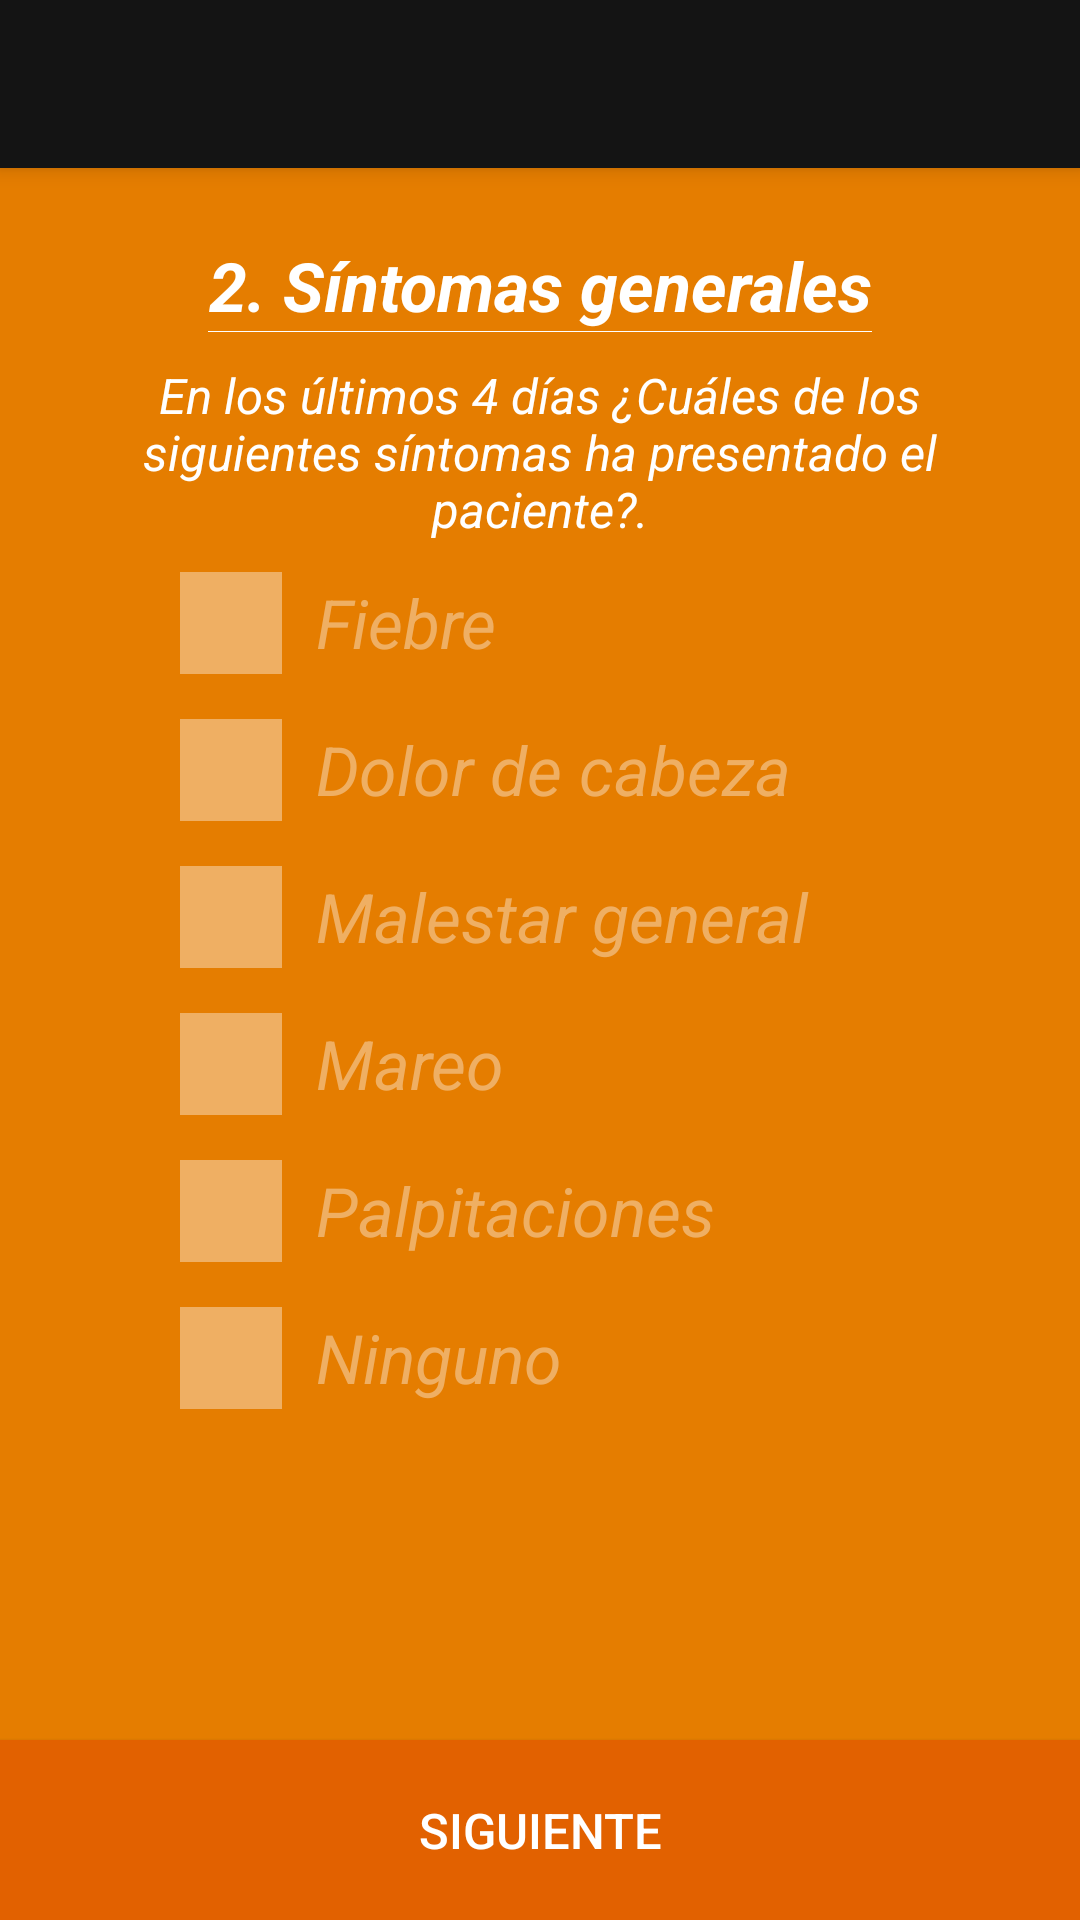

Android layout source for this screen:
<!-- AndroidManifest.xml: activity theme AppTheme.NoActionBar -->
<!-- res/layout/activity_sintomas.xml -->
<?xml version="1.0" encoding="utf-8"?>
<android.support.design.widget.CoordinatorLayout xmlns:android="http://schemas.android.com/apk/res/android"
    xmlns:app="http://schemas.android.com/apk/res-auto"
    xmlns:tools="http://schemas.android.com/tools"
    android:layout_width="match_parent"
    android:layout_height="match_parent"
    android:fitsSystemWindows="true"
    tools:context=".SintomasActivity"
    android:background="@color/orange_background">

    <android.support.design.widget.AppBarLayout
        android:layout_width="match_parent"
        android:layout_height="wrap_content"
        android:theme="@style/AppTheme.AppBarOverlay">

        <android.support.v7.widget.Toolbar
            android:id="@+id/toolbar_sitomas_activiy"
            android:layout_width="match_parent"
            android:layout_height="?attr/actionBarSize"
            android:background="?attr/colorPrimary"
            app:popupTheme="@style/AppTheme.PopupOverlay" />

    </android.support.design.widget.AppBarLayout>

    <RelativeLayout
        android:layout_width="match_parent"
        android:layout_height="match_parent"
        >
        <LinearLayout
            android:layout_width="match_parent"
            android:layout_height="match_parent"
            android:orientation="vertical"
            android:layout_marginTop="60dp"
            android:layout_marginBottom="60dp">
            <LinearLayout
                android:layout_width="wrap_content"
                android:layout_height="wrap_content"
                android:orientation="vertical"
                android:layout_gravity="center"
                >
                <TextView
                    android:layout_marginTop="20dp"
                    android:layout_width="wrap_content"
                    android:layout_height="wrap_content"
                    android:text="2. Síntomas generales"
                    android:gravity="center"
                    android:textStyle="bold|italic"
                    android:textColor="#FFF"
                    android:textSize="11pt"
                    android:id="@+id/titulo_sintomas_generales"/>

                <View
                    android:layout_width="match_parent"
                    android:layout_height="1px"
                    android:background="#FFF"
                    />
            </LinearLayout>

            <TextView
                android:layout_width="wrap_content"
                android:layout_height="wrap_content"
                android:textColor="#FFF"
                android:gravity="center"
                android:layout_marginRight="20dp"
                android:layout_marginLeft="20dp"
                android:textSize="8pt"
                android:textStyle="italic"
                android:layout_marginTop="10dp"
                android:layout_marginBottom="10dp"
                android:text="En los últimos 4 días ¿Cuáles de los siguientes síntomas ha presentado el paciente?."
                android:id="@+id/sintomas_descripcion"/>

            <CheckBox
                android:layout_width="match_parent"
                android:layout_height="wrap_content"
                android:button="@drawable/checkbox_sintomas"
                android:text="  Fiebre"
                android:textColor="#EFAF63"
                android:textSize="11pt"
                android:textStyle="italic"
                android:layout_marginLeft="60dp"
                android:id="@+id/fiebre_checkbox"
                />
            <CheckBox
                android:layout_width="match_parent"
                android:layout_height="wrap_content"
                android:button="@drawable/checkbox_sintomas"
                android:text="  Dolor de cabeza"
                android:textColor="#EFAF63"
                android:textSize="11pt"
                android:textStyle="italic"
                android:layout_marginLeft="60dp"
                android:layout_marginTop="15dp"
                android:id="@+id/dolor_color_checkbox"/>
            <CheckBox
                android:layout_width="match_parent"
                android:layout_height="wrap_content"
                android:text="  Malestar general"
                android:button="@drawable/checkbox_sintomas"
                android:textColor="#EFAF63"
                android:textSize="11pt"
                android:textStyle="italic"
                android:layout_marginLeft="60dp"
                android:layout_marginTop="15dp"
                android:id="@+id/malestar_checkbox"/>
            <CheckBox
                android:layout_width="match_parent"
                android:layout_height="wrap_content"
                android:text="  Mareo"
                android:button="@drawable/checkbox_sintomas"
                android:textColor="#EFAF63"
                android:textSize="11pt"
                android:textStyle="italic"
                android:layout_marginLeft="60dp"
                android:layout_marginTop="15dp"
                android:id="@+id/mareo_checkbox"/>

            <CheckBox
                android:layout_width="match_parent"
                android:layout_height="wrap_content"
                android:text="  Palpitaciones"
                android:textColor="#EFAF63"
                android:textSize="11pt"
                android:button="@drawable/checkbox_sintomas"
                android:textStyle="italic"
                android:layout_marginLeft="60dp"
                android:layout_marginTop="15dp"
                android:id="@+id/palpitaciones_checkbox"/>

            <CheckBox
                android:layout_width="match_parent"
                android:layout_height="wrap_content"
                android:text="  Ninguno"
                android:textColor="#EFAF63"
                android:button="@drawable/checkbox_sintomas"
                android:textSize="11pt"
                android:textStyle="italic"
                android:layout_marginLeft="60dp"
                android:layout_marginTop="15dp"
                android:id="@+id/ninguno_checkbox"
                />


        </LinearLayout>

        <Button
            android:layout_width="match_parent"
            android:layout_height="wrap_content"
            android:background="@color/botones_background"
            android:text="SIGUIENTE"
            android:textSize="8pt"
            android:textColor="#FFF"
            android:height="60dp"
            android:onClick="doSiguiente"
            android:layout_alignParentBottom="true"
            android:id="@+id/siguiente_sintomas"
            />

    </RelativeLayout>

</android.support.design.widget.CoordinatorLayout>
<!-- resources referenced by this layout -->
<resources>
  <color name="botones_background">#E26100</color>
  <color name="orange_background">#E57D00</color>
  <!-- drawable checkbox_sintomas (drawable) -->
  <?xml version="1.0" encoding="utf-8"?>
  <selector xmlns:android="http://schemas.android.com/apk/res/android">
      <item
          android:state_checked="true"
          android:state_focused="true"
          android:drawable="@drawable/checkbox_selected"/>
      <item
          android:state_checked="false"
          android:state_focused="true"
          android:drawable="@drawable/checkbox_unselected" />
      <item
          android:state_checked="false"
          android:drawable="@drawable/checkbox_unselected"/>
  
      <item
          android:state_checked="true"
          android:drawable="@drawable/checkbox_selected" />
  </selector>
  <style name="AppTheme.AppBarOverlay" parent="ThemeOverlay.AppCompat.Dark.ActionBar" />
  <style name="AppTheme.PopupOverlay" parent="ThemeOverlay.AppCompat.Light" />
  <style name="AppTheme.NoActionBar">
              <item name="windowActionBar">false</item>
              <item name="windowNoTitle">true</item>
          </style>
  <!-- drawable checkbox_selected: png bitmap (drawable, 1058 bytes) -->
  <!-- drawable checkbox_unselected: png bitmap (drawable, 174 bytes) -->
</resources>
